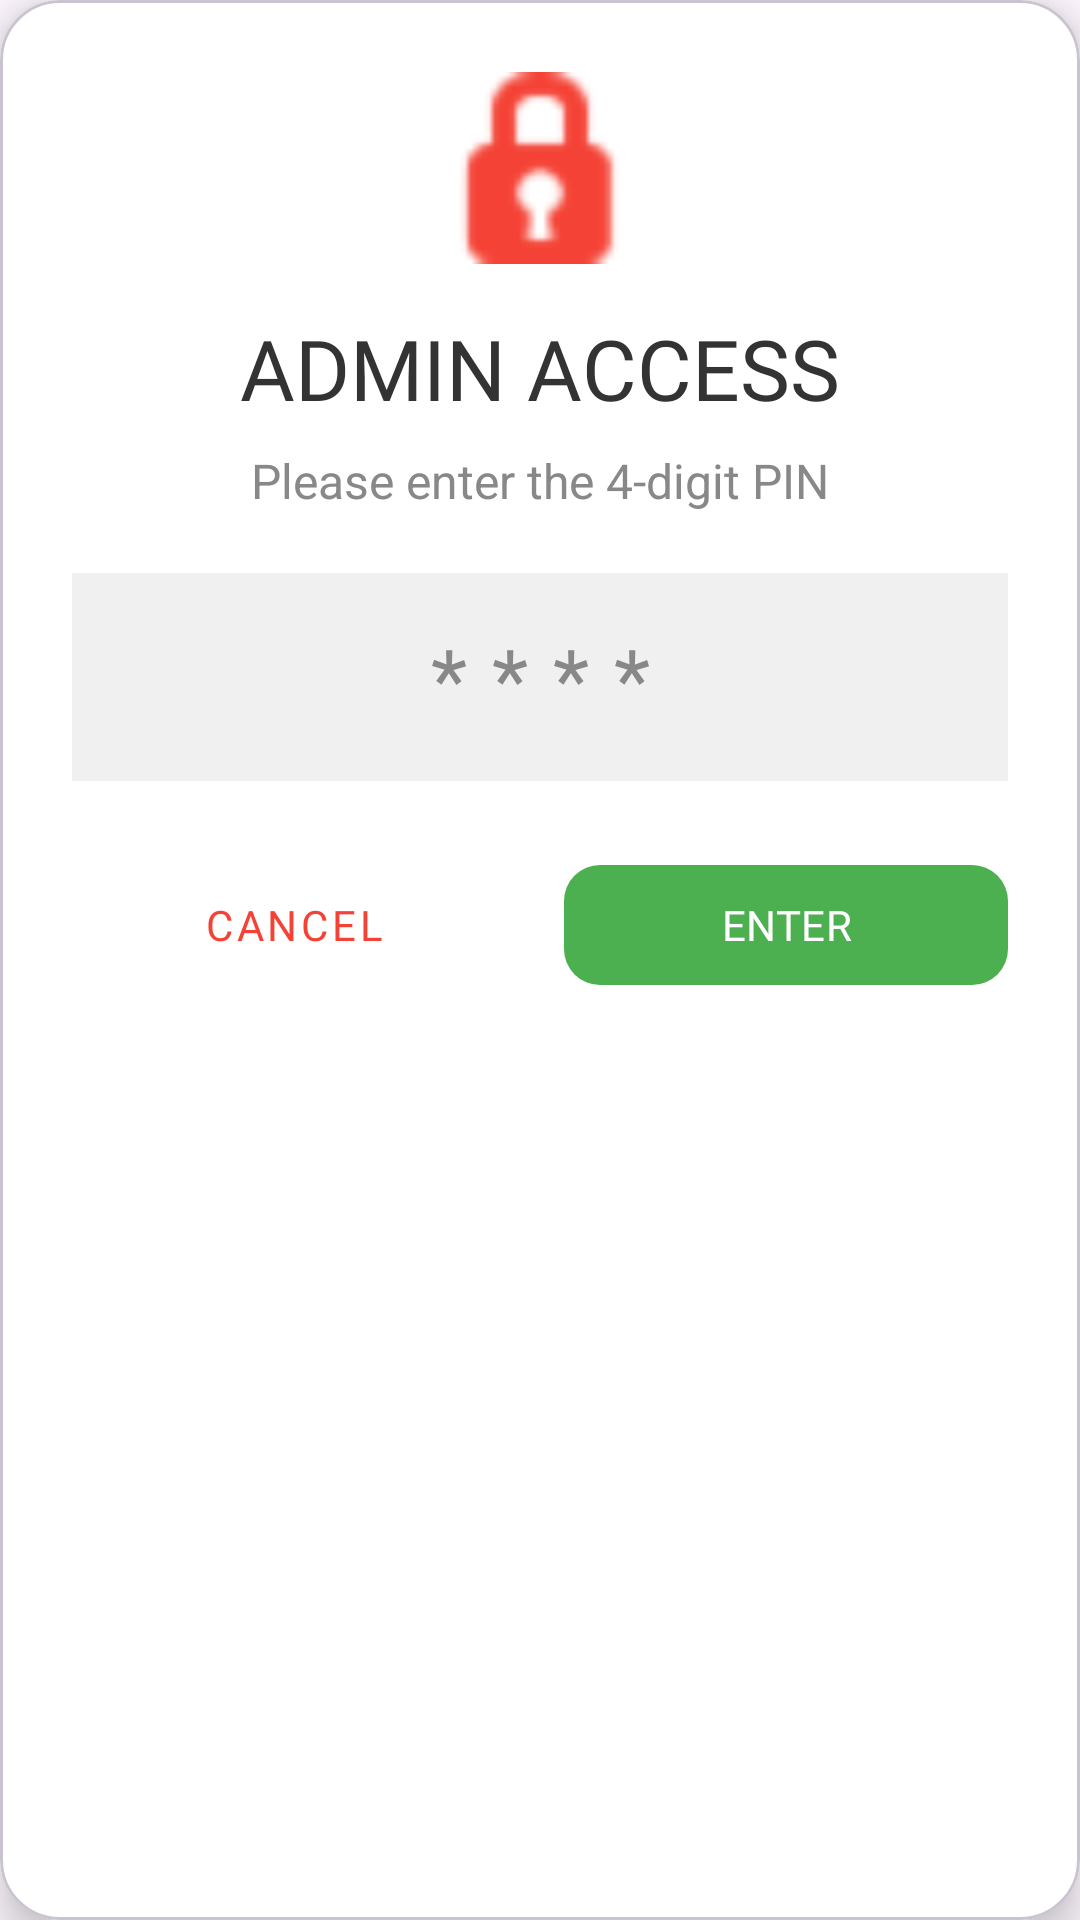

The Android layout XML behind this screen, and the referenced resources:
<!-- AndroidManifest.xml: application theme Theme.LetterLand -->
<!-- res/layout/dialog_admin_pin.xml -->
<?xml version="1.0" encoding="utf-8"?>
<com.google.android.material.card.MaterialCardView xmlns:android="http://schemas.android.com/apk/res/android"
    xmlns:app="http://schemas.android.com/apk/res-auto"
    android:layout_width="320dp"
    android:layout_height="wrap_content"
    android:layout_gravity="center"
    app:cardBackgroundColor="#FFFFFF"
    app:cardCornerRadius="20dp"
    app:cardElevation="8dp">

    <LinearLayout
        android:layout_width="match_parent"
        android:layout_height="wrap_content"
        android:orientation="vertical"
        android:padding="24dp"
        android:gravity="center">

        <ImageView
            android:layout_width="64dp"
            android:layout_height="64dp"
            android:src="@android:drawable/ic_secure"
            app:tint="#F44336" />

        <TextView
            android:layout_width="wrap_content"
            android:layout_height="wrap_content"
            android:layout_marginTop="16dp"
            android:fontFamily="@font/kid_font"
            android:text="ADMIN ACCESS"
            android:textColor="#333333"
            android:textSize="28sp" />

        <TextView
            android:layout_width="wrap_content"
            android:layout_height="wrap_content"
            android:layout_marginTop="8dp"
            android:text="Please enter the 4-digit PIN"
            android:textColor="#888888"
            android:textSize="16sp" />

        <EditText
            android:id="@+id/etAdminPin"
            android:layout_width="match_parent"
            android:layout_height="wrap_content"
            android:layout_marginTop="20dp"
            android:background="#F0F0F0"
            android:hint="****"
            android:textColorHint="#888888"
            android:textColor="#000000"
            android:textSize="28sp"
            android:inputType="numberPassword"
            android:maxLength="4"
            android:padding="16dp"
            android:gravity="center"
            android:letterSpacing="0.3"/>

        <LinearLayout
            android:layout_width="match_parent"
            android:layout_height="wrap_content"
            android:layout_marginTop="24dp"
            android:orientation="horizontal"
            android:weightSum="2">

            <com.google.android.material.button.MaterialButton
                android:id="@+id/btnCancelPin"
                style="@style/Widget.MaterialComponents.Button.TextButton"
                android:layout_width="0dp"
                android:layout_height="wrap_content"
                android:layout_marginEnd="8dp"
                android:layout_weight="1"
                android:fontFamily="@font/kid_font"
                android:text="CANCEL"
                android:textColor="#F44336" />

            <com.google.android.material.button.MaterialButton
                android:id="@+id/btnConfirmPin"
                android:layout_width="0dp"
                android:layout_height="wrap_content"
                android:layout_marginStart="8dp"
                android:layout_weight="1"
                android:fontFamily="@font/kid_font"
                android:text="ENTER"
                android:textColor="#FFFFFF"
                app:backgroundTint="#4CAF50"
                app:cornerRadius="12dp" />
        </LinearLayout>
    </LinearLayout>
</com.google.android.material.card.MaterialCardView>
<!-- resources referenced by this layout -->
<resources>
  <style name="Theme.LetterLand" parent="Base.Theme.LetterLand" />
  <style name="Base.Theme.LetterLand" parent="Theme.Material3.DayNight.NoActionBar">
      </style>
</resources>
